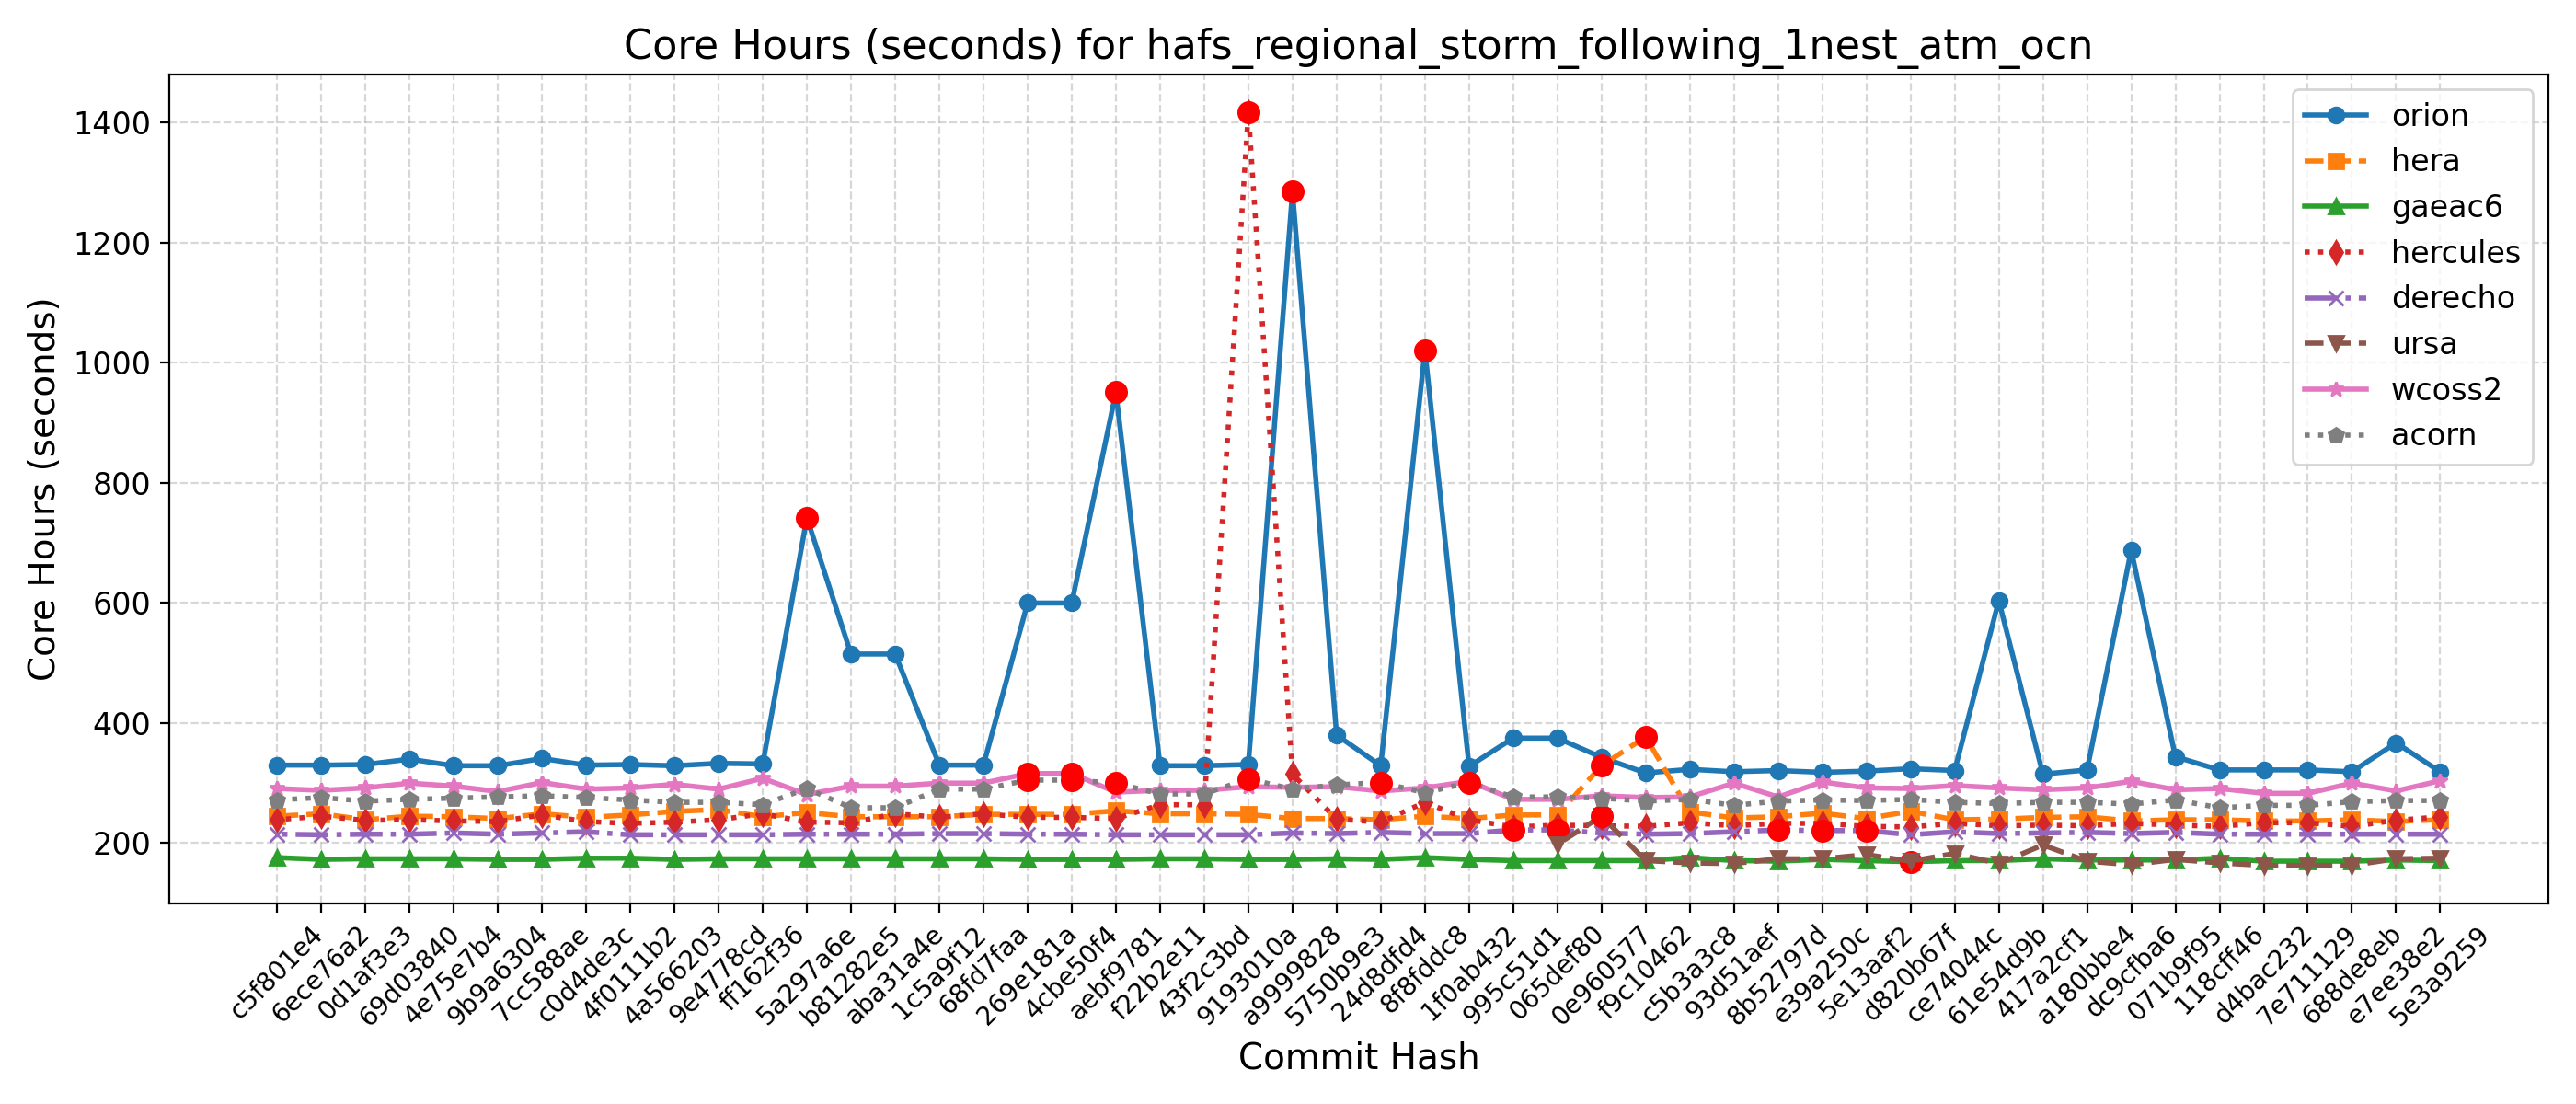

Values plotted in this chart, from the file beside it:
Hash, Date, Message, orion, hera, gaeac6, hercules, derecho, ursa, wcoss2, acorn
5e3a9259, 2025-09-10, Introduce tuning parameter for convectiv…, 319, 239, 171, 244, 215, 175, 304, 271
e7ee38e2, 2025-09-08, Scale-aware 3DTKE EDMF and TTE-EDMF GFS …, 367, 236, 172, 238, 215, 174, 287, 271
688de8eb, 2025-09-04, Fix default cdmbgwd settings (#2788), 319, 239, 170, 228, 215, 163, 300, 269
7e711129, 2025-09-02, Use container with spack stack 1.9.2 (#2…, 322, 237, 170, 234, 215, 163, 283, 263
d4bac232, 2025-08-29, MPAS dycore + Atmosphere Generalization …, 322, 237, 170, 234, 215, 163, 283, 263
118cff46, 2025-08-25, Add FV3 grid mask for regional domains t…, 322, 239, 175, 228, 215, 167, 291, 259
071b9f95, 2025-08-22, Fix Restart IAU and Ultra-Low Reproducib…, 344, 239, 172, 230, 218, 173, 289, 272
dc9cfba6, 2025-08-19, Update CICE through 2025-07 and switch t…, 688, 237, 172, 233, 216, 164, 303, 265
a180bbe4, 2025-08-15, FV3: Fix Prate_avg and UPP call freq + F…, 322, 244, 172, 229, 218, 170, 292, 268
417a2cf1, 2025-08-13, Fix conus13km tests restart and decompos…, 315, 243, 174, 230, 217, 197, 289, 268
61e54d9b, 2025-08-11, Add two-way ocean-wave coupling feature …, 604, 240, 171, 229, 216, 166, 292, 266
ce74044c, 2025-08-06, Create a user-friendly "process model" t…, 321, 239, 171, 233, 219, 183, 296, 268
d820b67f, 2025-08-01, Update GOCART to v2.4.3 (#2819), 324, 253, 169, 227, 214, 170, 291, 273
5e13aaf2, 2025-07-29, Update DATM meshes and switch to bilinea…, 320, 241, 171, 228, 221, 181, 292, 271
e39a250c, 2025-07-24, Update FV3 hash to include UPP ss192/Urs…, 318, 250, 173, 233, 221, 174, 302, 272
8b52797d, 2025-07-21, Combination of 2684,2707,2771 (MERRA2 3-…, 321, 244, 170, 233, 222, 174, 277, 270
93d51aef, 2025-07-17, Exporting Canopy Variables from AQM to F…, 319, 242, 171, 229, 219, 166, 300, 263
c5b3a3c8, 2025-07-14, GFDLMP-v3 and TEMPO MP microphysics (#25…, 323, 252, 176, 234, 216, 167, 277, 273
f9c10462, 2025-07-11, Combination of several CCPP-physics PRs …, 317, 377, 171, 228, 215, 171, 276, 270
0e960577, 2025-07-09, Combination #2777 (maintask writes CMEPS…, 343, 329, 171, 229, 217, 245, 279, 275
065def80, 2025-07-07, Port UFS-WM to Ursa (#2471), 375, 247, 171, 230, 222, 198, 273, 277
995c51d1, 2025-07-03, Upgrade UFS-WM to spack-stack/1.9.2 (#26…, 375, 247, 171, 227, 222, , 273, 277
1f0ab432, 2025-07-01, Reduce WW3 memory use (#2624), 328, 241, 173, 239, 216, , 303, 301
8f8fddc8, 2025-06-30, Bring in scale-aware 3DTKE related chang…, 1021, 245, 176, 268, 216, , 292, 284
24d8dfd4, 2025-06-26, Slight modification in orographic gravit…, 329, 239, 173, 235, 218, , 287, 301
5750b9e3, 2025-06-20, gcycle update (#2747), 380, 241, 174, 240, 216, , 294, 297
a9999828, 2025-06-12, Add a new parameter in dycore to control…, 1285, 241, 173, 315, 217, , 293, 290
9193010a, 2025-06-06, In Noah-MP, set zero for canopy liquid a…, 331, 248, 173, 1418, 214, , 294, 307
43f2c3bd, 2025-06-04, Urgent Documentation Update for HSD Capa…, 329, 249, 174, 264, 214, , 288, 282
f22b2e11, 2025-06-02, Bug fix for surface roughness calculatio…, 329, 249, 174, 264, 214, , 288, 282
aebf9781, 2025-05-27, Fix bug to improve wave initialization b…, 951, 254, 173, 241, 214, , 285, 300
4cbe50f4, 2025-05-23, Add idealized, regional tropical cyclone…, 600, 248, 173, 243, 215, , 316, 305
269e181a, 2025-05-23, Add GFSv17 IAU restart tests without wav…, 600, 248, 173, 243, 215, , 316, 305
68fd7faa, 2025-05-15, Enable Hera, Hercules Gnu tests: cpld_de…, 330, 248, 174, 249, 216, , 300, 290
1c5a9f12, 2025-05-09, Add "ultra low" coupled configurations t…, 330, 244, 174, 243, 216, , 300, 290
aba31a4e, 2025-05-06, Resolve miscellaneous WM issues and upda…, 515, 244, 174, 249, 215, , 295, 259
b81282e5, 2025-05-05, Switch to vector remapping and bilinear …, 515, 244, 174, 234, 215, , 295, 259
5a297a6e, 2025-05-02, improve coupled model startup cost for w…, 742, 251, 174, 235, 215, , 281, 291
ff162f36, 2025-05-01, NSSL MP scheme updates + Stochastic Phys…, 332, 244, 174, 249, 214, , 308, 264
9e4778cd, 2025-04-25, Loosen restriction on optional arguments…, 333, 256, 174, 239, 214, , 290, 268
4a566203, 2025-04-23, CMake Atmosphere Dycore Generalization +…, 329, 253, 173, 235, 214, , 298, 268
4f0111b2, 2025-04-21, Add CMEPS log file at restart write; IAU…, 331, 247, 175, 233, 214, , 292, 272
c0d4de3c, 2025-04-18, Update mom6 to its main repository 20250…, 330, 243, 175, 236, 219, , 290, 276
7cc588ae, 2025-04-16, Add PIO configuration variables for CMEP…, 341, 249, 173, 247, 217, , 301, 279
9b9a6304, 2025-04-11, Memcheck fixes (#2655), 329, 241, 173, 236, 215, , 286, 277
4e75e7b4, 2025-04-10, Update upp submodule to the latest UPP (…, 329, 244, 174, 237, 217, , 295, 275
69d03840, 2025-04-07, Use ESMF Redist instead of Remap for FV3…, 340, 245, 174, 239, 215, , 300, 273
0d1af3e3, 2025-04-02, Convert GFS DDTs from blocked data struc…, 331, 239, 174, 238, 215, , 292, 270
6ece76a2, 2025-03-28, Update WW3  by merging develop  as of 20…, 330, 249, 173, 245, 214, , 288, 276
c5f801e4, 2025-03-27, Sync CDEPS and CMEPS to ESCOMP (#2664), 330, 245, 176, 239, 215, , 291, 272
